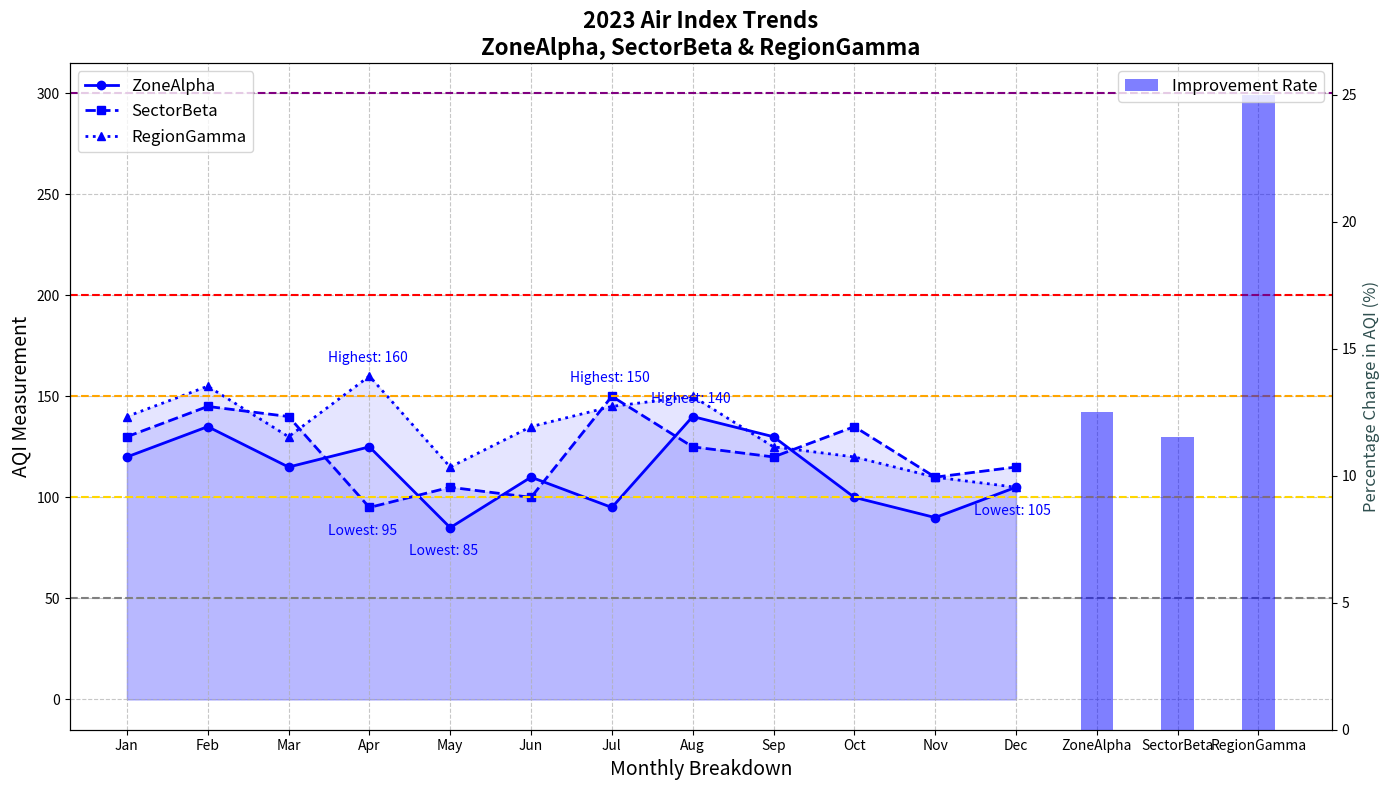

Generate this figure with matplotlib:
import matplotlib.pyplot as plt
import numpy as np

months = np.array([
    'Jan', 'Feb', 'Mar', 'Apr', 'May', 'Jun', 
    'Jul', 'Aug', 'Sep', 'Oct', 'Nov', 'Dec'
])

alpha_city_aqi = np.array([120, 135, 115, 125, 85, 110, 95, 140, 130, 100, 90, 105])
beta_town_aqi = np.array([130, 145, 140, 95, 105, 100, 150, 125, 120, 135, 110, 115])
gamma_ville_aqi = np.array([140, 155, 130, 160, 115, 135, 145, 150, 125, 120, 110, 105])

fig, ax1 = plt.subplots(figsize=(14, 8))

ax1.plot(months, alpha_city_aqi, label='ZoneAlpha', color='blue', marker='o', linestyle='-', linewidth=2)
ax1.plot(months, beta_town_aqi, label='SectorBeta', color='blue', marker='s', linestyle='--', linewidth=2)
ax1.plot(months, gamma_ville_aqi, label='RegionGamma', color='blue', marker='^', linestyle=':', linewidth=2)

ax1.fill_between(months, alpha_city_aqi, color='blue', alpha=0.1)
ax1.fill_between(months, beta_town_aqi, color='blue', alpha=0.1)
ax1.fill_between(months, gamma_ville_aqi, color='blue', alpha=0.1)

ax1.set_title('2023 Air Index Trends\nZoneAlpha, SectorBeta & RegionGamma', fontsize=16, fontweight='bold')
ax1.set_xlabel('Monthly Breakdown', fontsize=14)
ax1.set_ylabel('AQI Measurement', fontsize=14)

ax1.axhline(y=50, color='grey', linewidth=1.5, linestyle='--')
ax1.axhline(y=100, color='gold', linewidth=1.5, linestyle='--')
ax1.axhline(y=150, color='orange', linewidth=1.5, linestyle='--')
ax1.axhline(y=200, color='red', linewidth=1.5, linestyle='--')
ax1.axhline(y=300, color='purple', linewidth=1.5, linestyle='--')

ax1.grid(True, linestyle='--', alpha=0.7)

for city, aqi in [('ZoneAlpha', alpha_city_aqi),
                  ('SectorBeta', beta_town_aqi),
                  ('RegionGamma', gamma_ville_aqi)]:
    max_aqi = aqi.max()
    min_aqi = aqi.min()
    ax1.annotate(f"Highest: {max_aqi}", 
                 (months[aqi.argmax()], max_aqi), 
                 textcoords="offset points", xytext=(-30, 10), fontsize=10, color='blue')
    ax1.annotate(f"Lowest: {min_aqi}", 
                 (months[aqi.argmin()], min_aqi), 
                 textcoords="offset points", xytext=(-30, -20), fontsize=10, color='blue')

alpha_improvement = (alpha_city_aqi[0] - alpha_city_aqi[-1]) / alpha_city_aqi[0] * 100
beta_improvement = (beta_town_aqi[0] - beta_town_aqi[-1]) / beta_town_aqi[0] * 100
gamma_improvement = (gamma_ville_aqi[0] - gamma_ville_aqi[-1]) / gamma_ville_aqi[0] * 100

improvements = np.array([alpha_improvement, beta_improvement, gamma_improvement])
cities = ['ZoneAlpha', 'SectorBeta', 'RegionGamma']
ax2 = ax1.twinx()
ax2.bar(cities, improvements, color='blue', alpha=0.5, width=0.4, label='Improvement Rate')
ax2.set_ylabel('Percentage Change in AQI (%)', fontsize=12, color='darkslategray')

ax1.legend(loc='upper left', fontsize=12)
ax2.legend(loc='upper right', fontsize=12)

plt.tight_layout()
plt.show()
